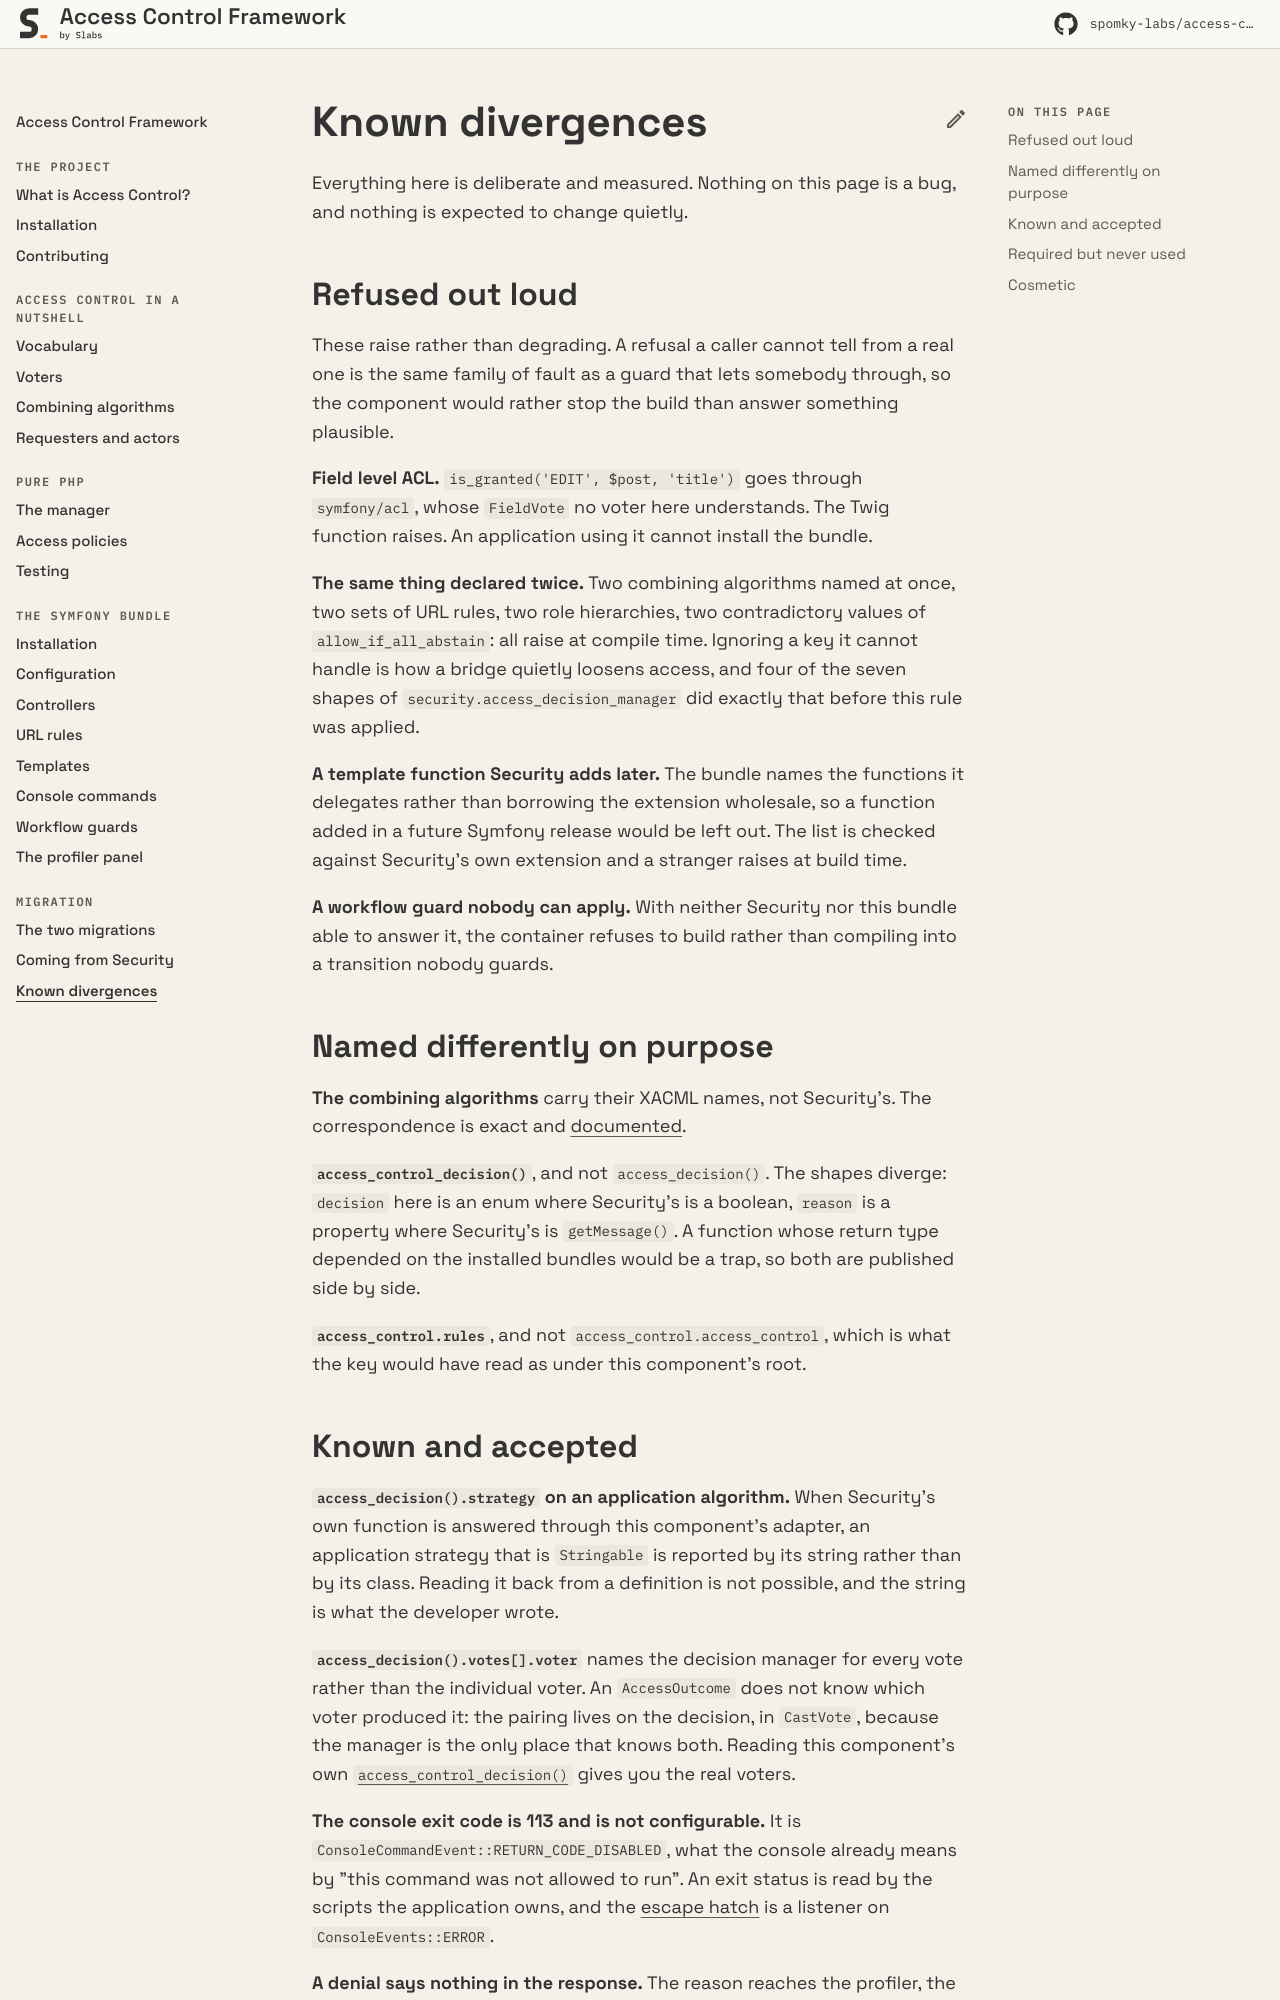

repository: Spomky-Labs/access-control-doc · page: 1.0/migration/known-divergences/index.html · generator: mkdocs

# Known Divergences

Everything here is deliberate and measured. Nothing on this page is a bug, and nothing is expected to change quietly.

## Refused out loud

These raise rather than degrading. A refusal a caller cannot tell from a real one is the same family of fault as a guard that lets somebody through, so the component would rather stop the build than answer something plausible.

**Field level ACL.** `is_granted('EDIT', $post, 'title')` goes through `symfony/acl`, whose `FieldVote` no voter here understands. The Twig function raises. An application using it cannot install the bundle.

**The same thing declared twice.** Two combining algorithms named at once, two sets of URL rules, two role hierarchies, two contradictory values of `allow_if_all_abstain`: all raise at compile time. Ignoring a key it cannot handle is how a bridge quietly loosens access, and four of the seven shapes of `security.access_decision_manager` did exactly that before this rule was applied.

**A template function Security adds later.** The bundle names the functions it delegates rather than borrowing the extension wholesale, so a function added in a future Symfony release would be left out. The list is checked against Security's own extension and a stranger raises at build time.

**A workflow guard nobody can apply.** With neither Security nor this bundle able to answer it, the container refuses to build rather than compiling into a transition nobody guards.

## Named differently on purpose

**The combining algorithms** carry their XACML names, not Security's. The correspondence is exact and [documented](../access-control-in-a-nutshell/combining-algorithms.md#the-four-algorithms).

**`access_control_decision()`**, and not `access_decision()`. The shapes diverge: `decision` here is an enum where Security's is a boolean, `reason` is a property where Security's is `getMessage()`. A function whose return type depended on the installed bundles would be a trap, so both are published side by side.

**`access_control.rules`**, and not `access_control.access_control`, which is what the key would have read as under this component's root.
